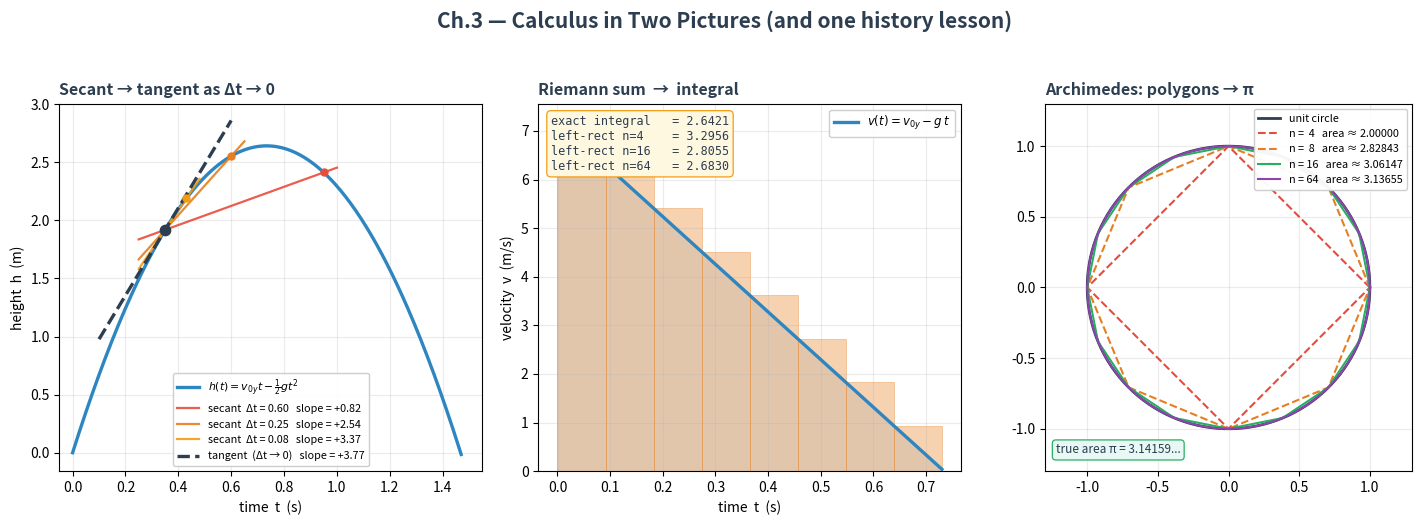

Python code for this plot: (Note: this script raises an exception after producing the figure.)
"""Generate static hero image for Pre-Requisites Ch.3 — Calculus Intro.

Three-panel figure spanning the two halves of the calculus idea:
  (left)   Secant to tangent: the secant slope between (t0, h(t0)) and (t0+h, h(t0+h))
           collapses to the tangent slope as h -> 0. Uses the free-throw trajectory
           so the apex (zero slope) is the physical motivation.
  (middle) Riemann sum: rectangles under the velocity curve v(t) = v0y - g*t
           accumulate to the displacement. Three overlays with n = 4, 16, 64
           rectangles show the sum converging to the integral.
  (right)  Archimedes' polygon-exhaustion of a circle — inscribed n-gons for
           n = 4, 8, 16, 64 filling the unit circle — the historical
           pre-Newton/Leibniz idea of "approximate curves with straight pieces".
"""
import matplotlib
matplotlib.use("Agg")
import matplotlib.pyplot as plt
import numpy as np
from pathlib import Path

DARK   = "#2C3E50"
BLUE   = "#2E86C1"
GREEN  = "#27AE60"
PURPLE = "#8E44AD"
ORANGE = "#E67E22"
RED    = "#E74C3C"
GREY   = "#7F8C8D"
GOLD   = "#F39C12"

fig, (ax1, ax2, ax3) = plt.subplots(1, 3, figsize=(14.6, 5.2), facecolor="white")
fig.suptitle("Ch.3 — Calculus in Two Pictures (and one history lesson)",
             fontsize=15, fontweight="bold", color=DARK, y=1.00)

# ── Panel 1: secant → tangent on the free-throw arc ───────────────────────
v0y, g = 7.2, 9.81
t = np.linspace(0, 1.47, 300)
h = v0y * t - 0.5 * g * t ** 2
ax1.plot(t, h, color=BLUE, lw=2.4, label=r"$h(t) = v_{0y}t - \frac{1}{2}g t^2$")

t0 = 0.35
h0 = v0y * t0 - 0.5 * g * t0 ** 2
ax1.scatter([t0], [h0], color=DARK, s=55, zorder=6)

# Secant lines for three decreasing h values
colors_secant = [RED, ORANGE, GOLD]
for dt, col in zip([0.6, 0.25, 0.08], colors_secant):
    t1 = t0 + dt
    h1 = v0y * t1 - 0.5 * g * t1 ** 2
    slope = (h1 - h0) / dt
    # draw secant across a wider range so lines are visible
    t_line = np.linspace(t0 - 0.1, t1 + 0.05, 50)
    h_line = h0 + slope * (t_line - t0)
    ax1.plot(t_line, h_line, color=col, lw=1.6, alpha=0.9,
             label=f"secant  Δt = {dt:.2f}   slope = {slope:+.2f}")
    ax1.scatter([t1], [h1], color=col, s=25, zorder=5)

# True tangent slope = h'(t0) = v0y - g*t0
tangent_slope = v0y - g * t0
t_tan = np.linspace(t0 - 0.25, t0 + 0.25, 30)
h_tan = h0 + tangent_slope * (t_tan - t0)
ax1.plot(t_tan, h_tan, color=DARK, lw=2.4, linestyle="--",
         label=f"tangent  (Δt → 0)   slope = {tangent_slope:+.2f}")

ax1.set_xlabel("time  t  (s)"); ax1.set_ylabel("height  h  (m)")
ax1.set_title("Secant → tangent as Δt → 0", fontsize=11.5,
              fontweight="bold", color=DARK, loc="left")
ax1.legend(loc="lower center", fontsize=7.8, framealpha=0.95)
ax1.grid(True, alpha=0.25)
ax1.set_xlim(-0.05, 1.55)

# ── Panel 2: Riemann sum of velocity → displacement ───────────────────────
t_end = 0.73   # integrate from 0 to t_end (ball's apex: v = 0 at t = v0y/g)
t_plot = np.linspace(0, t_end, 300)
v = v0y - g * t_plot
ax2.plot(t_plot, v, color=BLUE, lw=2.4, label=r"$v(t) = v_{0y} - g\,t$")
ax2.fill_between(t_plot, 0, v, alpha=0.14, color=BLUE)
ax2.axhline(0, color=GREY, lw=0.6)

# Overlay rectangles for n = 8 (visible); annotate sums for n = 4, 16, 64
# Use LEFT-endpoint rule so the under/over-estimate is visible for
# non-linear fitting later; for linear v(t) left-endpoint biases high.
n_show = 8
edges = np.linspace(0, t_end, n_show + 1)
widths = np.diff(edges)
left_pts = edges[:-1]
heights = v0y - g * left_pts
for xi, w, hi in zip(left_pts, widths, heights):
    ax2.bar(xi, hi, width=w, align="edge", alpha=0.35, color=ORANGE,
            edgecolor=ORANGE, linewidth=0.7)

def riemann_left(n):
    edges = np.linspace(0, t_end, n + 1)
    left_pts = edges[:-1]
    return float(np.sum((v0y - g * left_pts) * np.diff(edges)))

exact = v0y * t_end - 0.5 * g * t_end ** 2     # integral of v(t) from 0 to t_end
sum_text = (
    f"exact integral   = {exact:.4f}\n"
    f"left-rect n=4    = {riemann_left(4):.4f}\n"
    f"left-rect n=16   = {riemann_left(16):.4f}\n"
    f"left-rect n=64   = {riemann_left(64):.4f}"
)
ax2.text(0.03, 0.97, sum_text, transform=ax2.transAxes, fontsize=8.5, color=DARK,
         va="top", ha="left", family="monospace",
         bbox=dict(boxstyle="round,pad=0.35", facecolor="#FFF8E1",
                   edgecolor=GOLD, linewidth=0.9))
ax2.set_xlabel("time  t  (s)"); ax2.set_ylabel("velocity  v  (m/s)")
ax2.set_title("Riemann sum  →  integral", fontsize=11.5,
              fontweight="bold", color=DARK, loc="left")
ax2.legend(loc="upper right", fontsize=8.5, framealpha=0.95)
ax2.grid(True, alpha=0.25)

# ── Panel 3: Archimedes — inscribed polygons exhausting the circle ────────
theta = np.linspace(0, 2 * np.pi, 400)
ax3.plot(np.cos(theta), np.sin(theta), color=DARK, lw=2.0, label="unit circle")

poly_defs = [(4, RED, "--"), (8, ORANGE, "--"), (16, GREEN, "-"), (64, PURPLE, "-")]
for n, col, ls in poly_defs:
    ang = np.linspace(0, 2 * np.pi, n + 1)
    xs = np.cos(ang); ys = np.sin(ang)
    area = 0.5 * n * np.sin(2 * np.pi / n)
    ax3.plot(xs, ys, color=col, lw=1.5, linestyle=ls,
             label=f"n = {n:>2}   area ≈ {area:.5f}")

ax3.set_aspect("equal")
ax3.set_xlim(-1.3, 1.3); ax3.set_ylim(-1.3, 1.3)
ax3.set_title("Archimedes: polygons → π", fontsize=11.5,
              fontweight="bold", color=DARK, loc="left")
ax3.legend(loc="upper right", fontsize=7.8, framealpha=0.95)
ax3.grid(True, alpha=0.25)
ax3.text(0.03, 0.04, "true area π = 3.14159...",
         transform=ax3.transAxes, fontsize=8.5, color=DARK,
         va="bottom", ha="left", style="italic",
         bbox=dict(boxstyle="round,pad=0.3", facecolor="#E8F8F5",
                   edgecolor=GREEN, linewidth=0.9))

fig.tight_layout(rect=(0, 0, 1, 0.96))
out = Path(__file__).resolve().parent / "ch03-secant-riemann-archimedes.png"
fig.savefig(out, dpi=150, bbox_inches="tight", facecolor="white")
print(f"wrote {out}")
